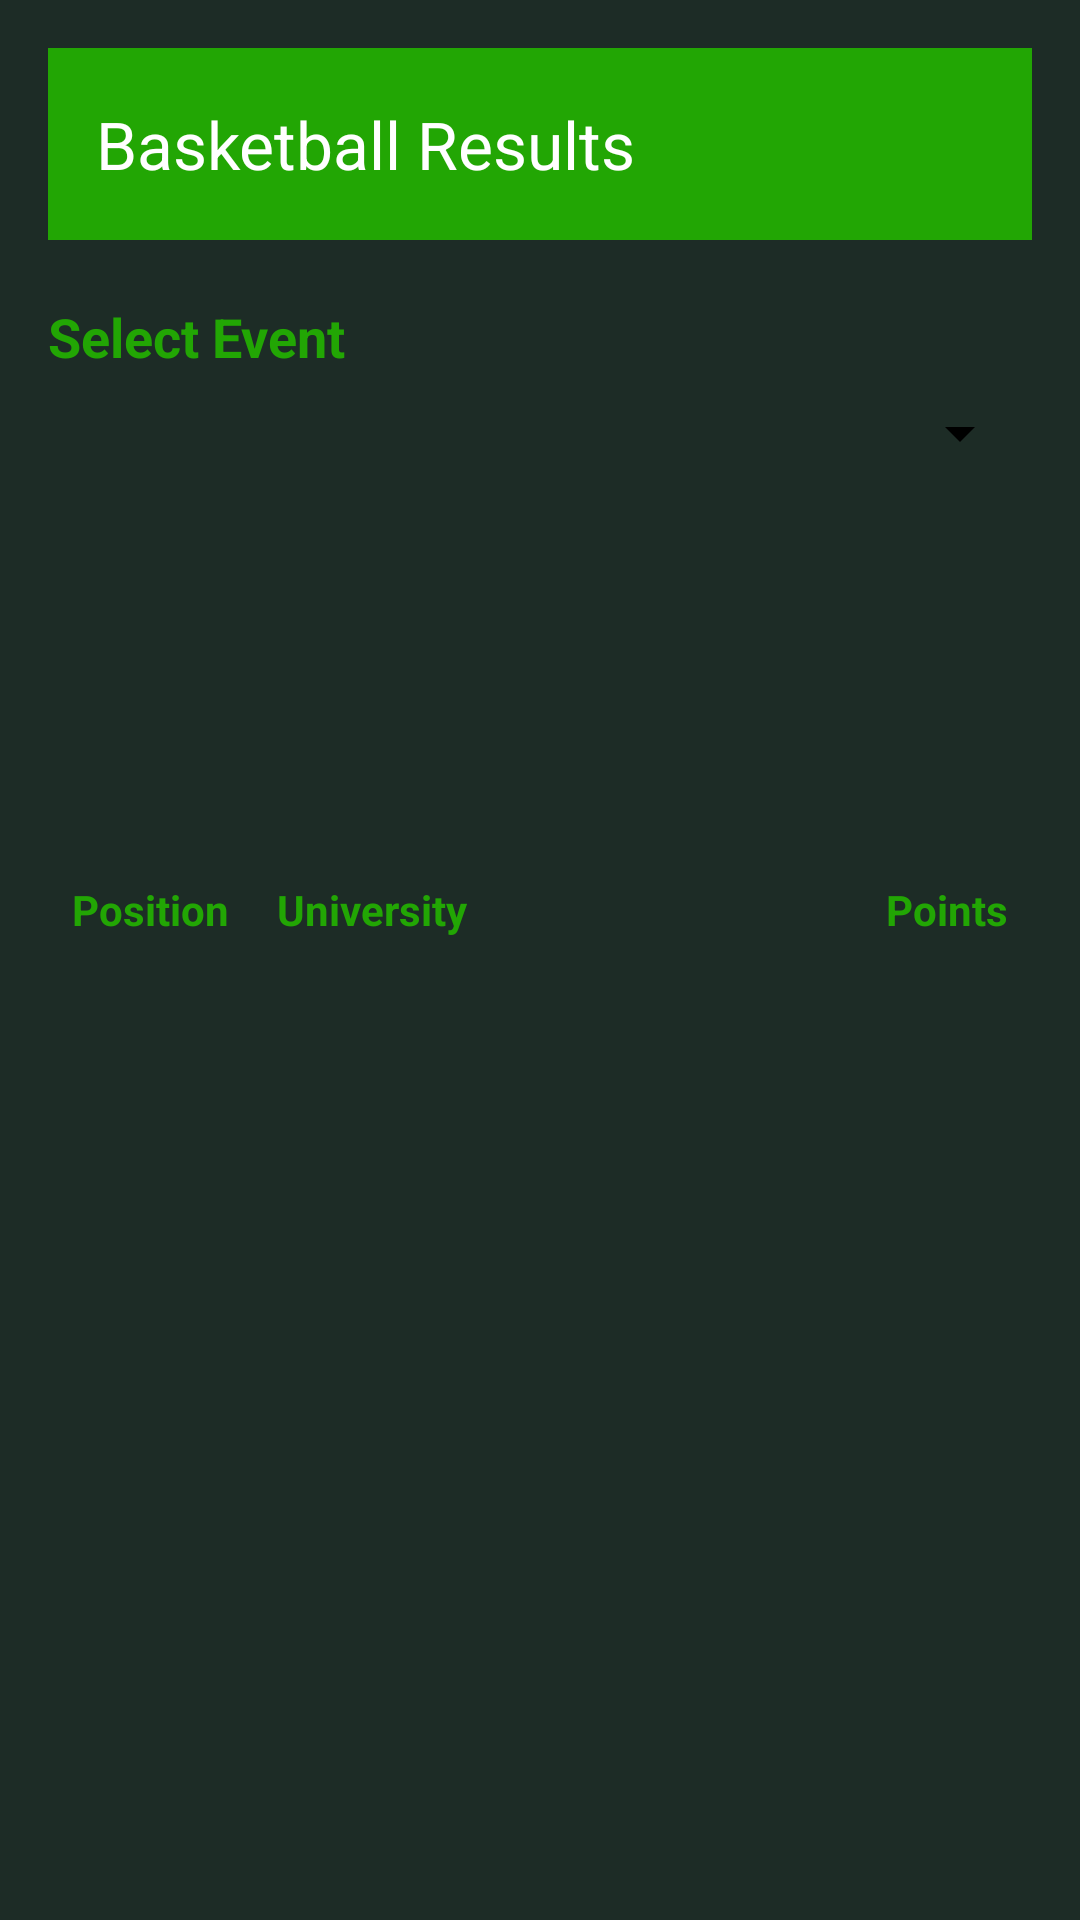

Produce the Android XML layout that renders to this screen, including the resource entries it uses.
<!-- AndroidManifest.xml: application theme Theme.MyAppKusa -->
<!-- res/layout/activity_basketball_results.xml -->
<?xml version="1.0" encoding="utf-8"?>
<ScrollView xmlns:android="http://schemas.android.com/apk/res/android"
    android:layout_width="match_parent"
    android:layout_height="match_parent"
    xmlns:app="http://schemas.android.com/apk/res-auto"
    android:background="@color/dark_green"
    android:padding="16dp">

    <LinearLayout
        android:layout_width="match_parent"
        android:layout_height="wrap_content"
        android:orientation="vertical"
        android:background="@color/dark_green">

        <androidx.appcompat.widget.Toolbar
            android:id="@+id/toolbar"
            android:layout_width="match_parent"
            android:layout_height="?attr/actionBarSize"
            android:background="@color/green"
            app:title="Basketball Results"
            android:elevation="4dp"
            android:theme="@style/ThemeOverlay.AppCompat.Dark.ActionBar" />

        <TextView
            android:layout_width="wrap_content"
            android:layout_height="wrap_content"
            android:text="Select Event"
            android:textStyle="bold"
            android:textSize="18sp"
            android:textColor="@color/green"
            android:paddingBottom="8dp"
            android:paddingTop="20dp"/>

        <Spinner
            android:id="@+id/eventNameSpinner"
            android:layout_width="match_parent"
            android:layout_height="wrap_content"
            android:spinnerMode="dropdown"
            android:paddingBottom="16dp"
            android:backgroundTint="@color/black"/>

        <TextView
            android:id="@+id/eventName"
            android:layout_width="wrap_content"
            android:layout_height="wrap_content"
            android:textSize="18sp"
            android:textStyle="bold"
            android:paddingBottom="8dp"/>

        <TextView
            android:id="@+id/eventDate"
            android:layout_width="wrap_content"
            android:layout_height="wrap_content"
            android:paddingBottom="8dp"/>

        <TextView
            android:id="@+id/eventVenue"
            android:layout_width="wrap_content"
            android:layout_height="wrap_content"
            android:paddingBottom="8dp"/>

        <TextView
            android:id="@+id/sport"
            android:layout_width="wrap_content"
            android:layout_height="wrap_content"
            android:paddingBottom="16dp"/>

        <TableLayout
            android:id="@+id/resultsTable"
            android:layout_width="match_parent"
            android:layout_height="wrap_content"
            android:stretchColumns="1"
            android:paddingTop="8dp">

            
            <TableRow>
                <TextView
                    android:layout_width="wrap_content"
                    android:layout_height="wrap_content"
                    android:text="Position"
                    android:textColor="@color/green"
                    android:padding="8dp"
                    android:textStyle="bold"/>

                <TextView
                    android:layout_width="wrap_content"
                    android:layout_height="wrap_content"
                    android:text="University"
                    android:textColor="@color/green"
                    android:padding="8dp"
                    android:textStyle="bold"/>

                <TextView
                    android:layout_width="wrap_content"
                    android:layout_height="wrap_content"
                    android:text="Points"
                    android:textColor="@color/green"
                    android:padding="8dp"
                    android:textStyle="bold"/>
            </TableRow>
        </TableLayout>
    </LinearLayout>
</ScrollView>
<!-- resources referenced by this layout -->
<resources>
  <color name="black">#FF000000</color>
  <color name="dark_green">#1D2C26</color>
  <color name="green">#22A604</color>
  <style name="Theme.MyAppKusa" parent="Base.Theme.MyAppKusa" />
  <style name="Base.Theme.MyAppKusa" parent="Theme.Material3.DayNight.NoActionBar">
          
          
          <item name="android:windowContentTransitions">true</item>
          <item name="android:statusBarColor">@color/black</item>
          <item name="boxStrokeColor">@color/white</item>
      </style>
  <color name="white">#FFFFFFFF</color>
</resources>
